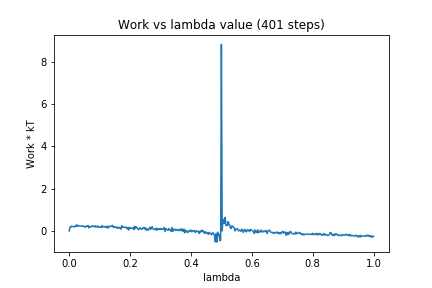

The file beside this chart, header and first rows:
0, 0.0
1, 0.1762
2, 0.1714
3, 0.2284
4, 0.2123
5, 0.2104
6, 0.1901
7, 0.1968
8, 0.2426
9, 0.2242
10, 0.2894
11, 0.2175
12, 0.2287
13, 0.2464
14, 0.2477
15, 0.2363
16, 0.2193
17, 0.2346
18, 0.2169
19, 0.2351
20, 0.1894
21, 0.2129
22, 0.1844
23, 0.239
24, 0.2303
25, 0.2551
26, 0.1426
27, 0.2111
28, 0.1884
29, 0.2028
30, 0.248
31, 0.2035
32, 0.2169
33, 0.2043
34, 0.2429
35, 0.1771
36, 0.2265
37, 0.1907
38, 0.2285
39, 0.174
40, 0.174
41, 0.1854
42, 0.1593
43, 0.2516
44, 0.178
45, 0.209
46, 0.213
47, 0.1762
48, 0.1851
49, 0.154
50, 0.236
51, 0.1407
52, 0.1639
53, 0.2227
54, 0.2146
55, 0.2304
56, 0.2151
57, 0.2644
58, 0.164
59, 0.171
60, 0.2022
... 340 more rows
